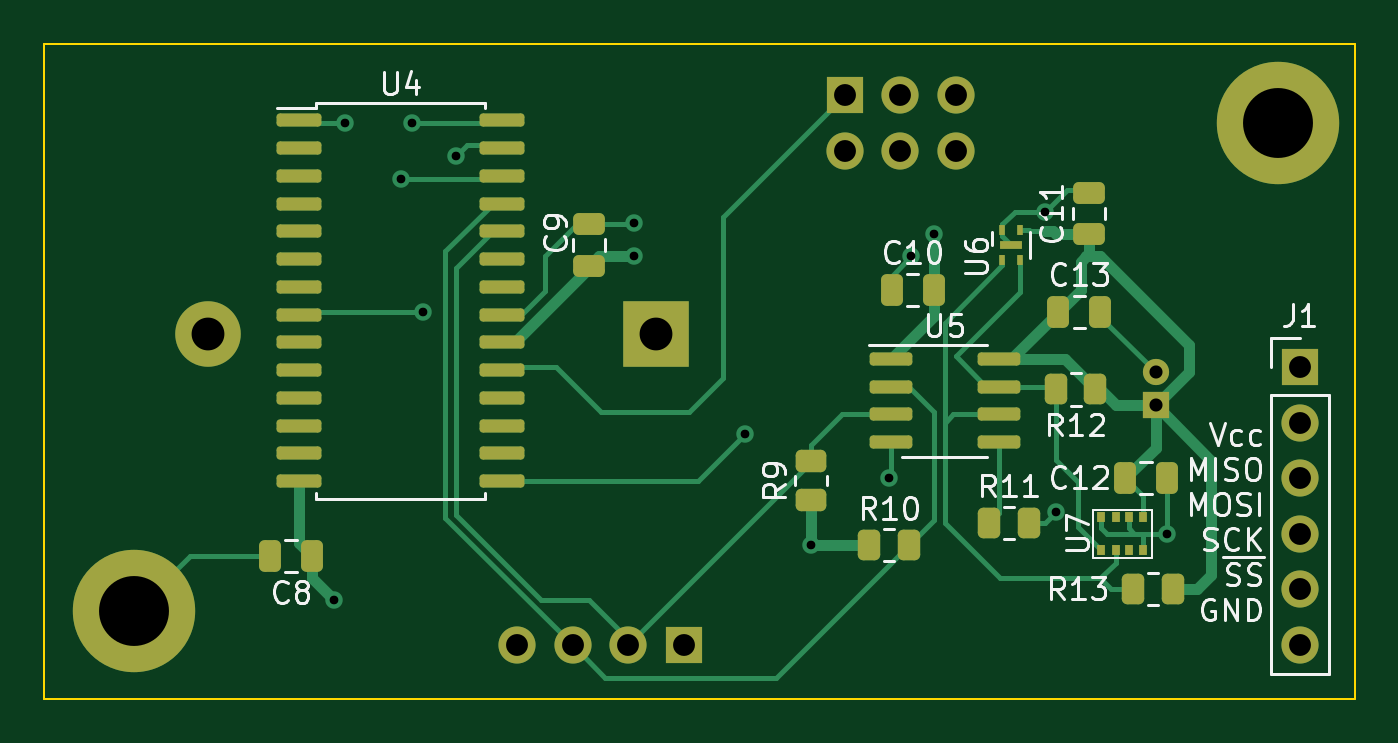
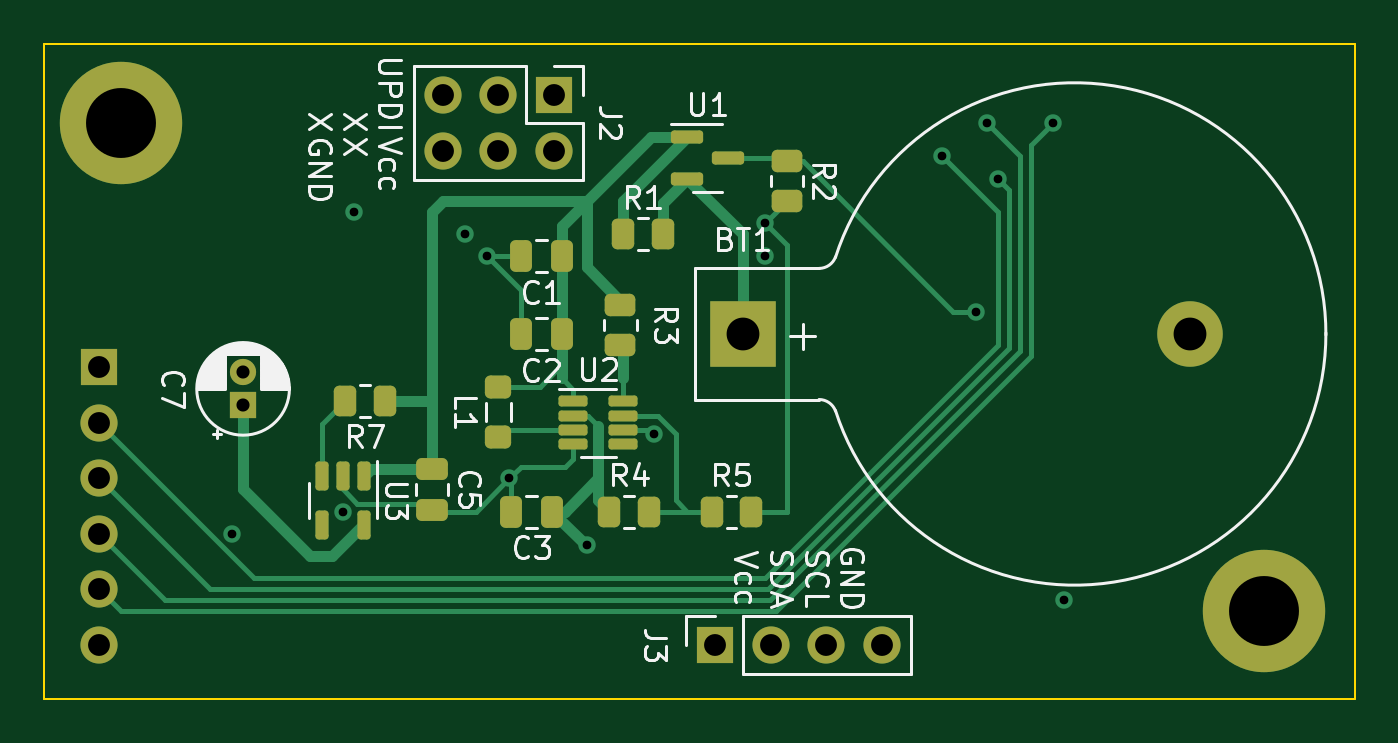
Circuit board: 13 layer files. Board 60.0 x 30.0 mm.
- bottom_copper: Main-Board-B_Cu.gbr (13698 bytes)
- bottom_mask: Main-Board-B_Mask.gbr (4454 bytes)
- paste: Main-Board-B_Paste.gbr (3453 bytes)
- bottom_silk: Main-Board-B_Silkscreen.gbr (26966 bytes)
- outline: Main-Board-Edge_Cuts.gbr (721 bytes)
- top_copper: Main-Board-F_Cu.gbr (18235 bytes)
- top_mask: Main-Board-F_Mask.gbr (5389 bytes)
- paste: Main-Board-F_Paste.gbr (4382 bytes)
- top_silk: Main-Board-F_Silkscreen.gbr (23293 bytes)
- inner_copper: Main-Board-GND_Cu.gbr (62440 bytes)
- drill: Main-Board-NPTH.drl (285 bytes)
- drill: Main-Board-PTH.drl (1111 bytes)
- inner_copper: Main-Board-Power_Cu.gbr (66248 bytes)

=== bottom_copper: Main-Board-B_Cu.gbr (13698 bytes, source omitted) ===
=== bottom_mask: Main-Board-B_Mask.gbr ===
%TF.GenerationSoftware,KiCad,Pcbnew,(6.0.1)*%
%TF.CreationDate,2022-03-15T19:27:33-04:00*%
%TF.ProjectId,Main-Board,4d61696e-2d42-46f6-9172-642e6b696361,rev?*%
%TF.SameCoordinates,Original*%
%TF.FileFunction,Soldermask,Bot*%
%TF.FilePolarity,Negative*%
%FSLAX46Y46*%
G04 Gerber Fmt 4.6, Leading zero omitted, Abs format (unit mm)*
G04 Created by KiCad (PCBNEW (6.0.1)) date 2022-03-15 19:27:33*
%MOMM*%
%LPD*%
G01*
G04 APERTURE LIST*
G04 Aperture macros list*
%AMRoundRect*
0 Rectangle with rounded corners*
0 $1 Rounding radius*
0 $2 $3 $4 $5 $6 $7 $8 $9 X,Y pos of 4 corners*
0 Add a 4 corners polygon primitive as box body*
4,1,4,$2,$3,$4,$5,$6,$7,$8,$9,$2,$3,0*
0 Add four circle primitives for the rounded corners*
1,1,$1+$1,$2,$3*
1,1,$1+$1,$4,$5*
1,1,$1+$1,$6,$7*
1,1,$1+$1,$8,$9*
0 Add four rect primitives between the rounded corners*
20,1,$1+$1,$2,$3,$4,$5,0*
20,1,$1+$1,$4,$5,$6,$7,0*
20,1,$1+$1,$6,$7,$8,$9,0*
20,1,$1+$1,$8,$9,$2,$3,0*%
G04 Aperture macros list end*
%ADD10R,1.700000X1.700000*%
%ADD11O,1.700000X1.700000*%
%ADD12C,5.600000*%
%ADD13RoundRect,0.125000X0.537500X0.125000X-0.537500X0.125000X-0.537500X-0.125000X0.537500X-0.125000X0*%
%ADD14RoundRect,0.150000X0.587500X0.150000X-0.587500X0.150000X-0.587500X-0.150000X0.587500X-0.150000X0*%
%ADD15RoundRect,0.250000X0.262500X0.450000X-0.262500X0.450000X-0.262500X-0.450000X0.262500X-0.450000X0*%
%ADD16R,3.000000X3.000000*%
%ADD17C,3.000000*%
%ADD18RoundRect,0.250000X-0.250000X-0.475000X0.250000X-0.475000X0.250000X0.475000X-0.250000X0.475000X0*%
%ADD19RoundRect,0.150000X-0.150000X0.512500X-0.150000X-0.512500X0.150000X-0.512500X0.150000X0.512500X0*%
%ADD20RoundRect,0.250000X-0.262500X-0.450000X0.262500X-0.450000X0.262500X0.450000X-0.262500X0.450000X0*%
%ADD21R,1.200000X1.200000*%
%ADD22C,1.200000*%
%ADD23RoundRect,0.250000X0.450000X-0.262500X0.450000X0.262500X-0.450000X0.262500X-0.450000X-0.262500X0*%
%ADD24RoundRect,0.250000X-0.450000X0.262500X-0.450000X-0.262500X0.450000X-0.262500X0.450000X0.262500X0*%
%ADD25RoundRect,0.250000X0.350000X-0.275000X0.350000X0.275000X-0.350000X0.275000X-0.350000X-0.275000X0*%
%ADD26RoundRect,0.250000X-0.475000X0.250000X-0.475000X-0.250000X0.475000X-0.250000X0.475000X0.250000X0*%
G04 APERTURE END LIST*
D10*
%TO.C,J1*%
X157480000Y-114808000D03*
D11*
X157480000Y-117348000D03*
X157480000Y-119888000D03*
X157480000Y-122428000D03*
X157480000Y-124968000D03*
X157480000Y-127508000D03*
%TD*%
D12*
%TO.C,REF\u002A\u002A*%
X104140000Y-125984000D03*
%TD*%
%TO.C,REF\u002A\u002A*%
X156464000Y-103632000D03*
%TD*%
D13*
%TO.C,U2*%
X135757500Y-116373000D03*
X135757500Y-117023000D03*
X135757500Y-117673000D03*
X135757500Y-118323000D03*
X133482500Y-118323000D03*
X133482500Y-117673000D03*
X133482500Y-117023000D03*
X133482500Y-116373000D03*
%TD*%
D14*
%TO.C,U1*%
X130556000Y-104272000D03*
X130556000Y-106172000D03*
X128681000Y-105222000D03*
%TD*%
D15*
%TO.C,R1*%
X133500500Y-108712000D03*
X131675500Y-108712000D03*
%TD*%
%TO.C,R4*%
X134112000Y-121412000D03*
X132287000Y-121412000D03*
%TD*%
D10*
%TO.C,J2*%
X136652000Y-102357000D03*
D11*
X136652000Y-104897000D03*
X139192000Y-102357000D03*
X139192000Y-104897000D03*
X141732000Y-102357000D03*
X141732000Y-104897000D03*
%TD*%
D16*
%TO.C,BT1*%
X128016000Y-113284000D03*
D17*
X107526000Y-113284000D03*
%TD*%
D18*
%TO.C,C3*%
X136718000Y-121412000D03*
X138618000Y-121412000D03*
%TD*%
%TO.C,C1*%
X136276000Y-109728000D03*
X138176000Y-109728000D03*
%TD*%
%TO.C,C2*%
X136276000Y-113284000D03*
X138176000Y-113284000D03*
%TD*%
D19*
%TO.C,U3*%
X145354000Y-119766500D03*
X146304000Y-119766500D03*
X147254000Y-119766500D03*
X147254000Y-122041500D03*
X145354000Y-122041500D03*
%TD*%
D20*
%TO.C,R7*%
X144375500Y-116332000D03*
X146200500Y-116332000D03*
%TD*%
D21*
%TO.C,C7*%
X150876000Y-116546600D03*
D22*
X150876000Y-115046600D03*
%TD*%
D23*
%TO.C,R3*%
X133604000Y-113792000D03*
X133604000Y-111967000D03*
%TD*%
D24*
%TO.C,R2*%
X125984000Y-105363000D03*
X125984000Y-107188000D03*
%TD*%
D15*
%TO.C,R5*%
X129436500Y-121412000D03*
X127611500Y-121412000D03*
%TD*%
D25*
%TO.C,L1*%
X139192000Y-117990000D03*
X139192000Y-115690000D03*
%TD*%
D10*
%TO.C,J3*%
X129276000Y-127533000D03*
D11*
X126736000Y-127533000D03*
X124196000Y-127533000D03*
X121656000Y-127533000D03*
%TD*%
D26*
%TO.C,C5*%
X142240000Y-119446000D03*
X142240000Y-121346000D03*
%TD*%
M02*

=== paste: Main-Board-B_Paste.gbr (3453 bytes, source withheld) ===
=== bottom_silk: Main-Board-B_Silkscreen.gbr (26966 bytes, source omitted) ===
=== outline: Main-Board-Edge_Cuts.gbr ===
%TF.GenerationSoftware,KiCad,Pcbnew,(6.0.1)*%
%TF.CreationDate,2022-03-15T19:27:33-04:00*%
%TF.ProjectId,Main-Board,4d61696e-2d42-46f6-9172-642e6b696361,rev?*%
%TF.SameCoordinates,Original*%
%TF.FileFunction,Profile,NP*%
%FSLAX46Y46*%
G04 Gerber Fmt 4.6, Leading zero omitted, Abs format (unit mm)*
G04 Created by KiCad (PCBNEW (6.0.1)) date 2022-03-15 19:27:33*
%MOMM*%
%LPD*%
G01*
G04 APERTURE LIST*
%TA.AperFunction,Profile*%
%ADD10C,0.100000*%
%TD*%
G04 APERTURE END LIST*
D10*
X100000000Y-100000000D02*
X160000000Y-100000000D01*
X160000000Y-100000000D02*
X160000000Y-130000000D01*
X160000000Y-130000000D02*
X100000000Y-130000000D01*
X100000000Y-130000000D02*
X100000000Y-100000000D01*
M02*

=== top_copper: Main-Board-F_Cu.gbr (18235 bytes, source omitted) ===
=== top_mask: Main-Board-F_Mask.gbr ===
%TF.GenerationSoftware,KiCad,Pcbnew,(6.0.1)*%
%TF.CreationDate,2022-03-15T19:27:33-04:00*%
%TF.ProjectId,Main-Board,4d61696e-2d42-46f6-9172-642e6b696361,rev?*%
%TF.SameCoordinates,Original*%
%TF.FileFunction,Soldermask,Top*%
%TF.FilePolarity,Negative*%
%FSLAX46Y46*%
G04 Gerber Fmt 4.6, Leading zero omitted, Abs format (unit mm)*
G04 Created by KiCad (PCBNEW (6.0.1)) date 2022-03-15 19:27:33*
%MOMM*%
%LPD*%
G01*
G04 APERTURE LIST*
G04 Aperture macros list*
%AMRoundRect*
0 Rectangle with rounded corners*
0 $1 Rounding radius*
0 $2 $3 $4 $5 $6 $7 $8 $9 X,Y pos of 4 corners*
0 Add a 4 corners polygon primitive as box body*
4,1,4,$2,$3,$4,$5,$6,$7,$8,$9,$2,$3,0*
0 Add four circle primitives for the rounded corners*
1,1,$1+$1,$2,$3*
1,1,$1+$1,$4,$5*
1,1,$1+$1,$6,$7*
1,1,$1+$1,$8,$9*
0 Add four rect primitives between the rounded corners*
20,1,$1+$1,$2,$3,$4,$5,0*
20,1,$1+$1,$4,$5,$6,$7,0*
20,1,$1+$1,$6,$7,$8,$9,0*
20,1,$1+$1,$8,$9,$2,$3,0*%
G04 Aperture macros list end*
%ADD10RoundRect,0.250000X0.262500X0.450000X-0.262500X0.450000X-0.262500X-0.450000X0.262500X-0.450000X0*%
%ADD11RoundRect,0.150000X-0.825000X-0.150000X0.825000X-0.150000X0.825000X0.150000X-0.825000X0.150000X0*%
%ADD12RoundRect,0.250000X0.250000X0.475000X-0.250000X0.475000X-0.250000X-0.475000X0.250000X-0.475000X0*%
%ADD13RoundRect,0.250000X-0.262500X-0.450000X0.262500X-0.450000X0.262500X0.450000X-0.262500X0.450000X0*%
%ADD14RoundRect,0.250000X-0.250000X-0.475000X0.250000X-0.475000X0.250000X0.475000X-0.250000X0.475000X0*%
%ADD15R,1.700000X1.700000*%
%ADD16O,1.700000X1.700000*%
%ADD17RoundRect,0.250000X-0.475000X0.250000X-0.475000X-0.250000X0.475000X-0.250000X0.475000X0.250000X0*%
%ADD18C,5.600000*%
%ADD19RoundRect,0.150000X-0.875000X-0.150000X0.875000X-0.150000X0.875000X0.150000X-0.875000X0.150000X0*%
%ADD20RoundRect,0.250000X0.450000X-0.262500X0.450000X0.262500X-0.450000X0.262500X-0.450000X-0.262500X0*%
%ADD21R,0.400000X0.500000*%
%ADD22R,0.300000X0.500000*%
%ADD23R,1.000000X0.400000*%
%ADD24RoundRect,0.250000X0.475000X-0.250000X0.475000X0.250000X-0.475000X0.250000X-0.475000X-0.250000X0*%
%ADD25R,3.000000X3.000000*%
%ADD26C,3.000000*%
%ADD27R,1.200000X1.200000*%
%ADD28C,1.200000*%
G04 APERTURE END LIST*
D10*
%TO.C,R12*%
X148129000Y-115824000D03*
X146304000Y-115824000D03*
%TD*%
D11*
%TO.C,U5*%
X138749000Y-114427000D03*
X138749000Y-115697000D03*
X138749000Y-116967000D03*
X138749000Y-118237000D03*
X143699000Y-118237000D03*
X143699000Y-116967000D03*
X143699000Y-115697000D03*
X143699000Y-114427000D03*
%TD*%
D12*
%TO.C,C8*%
X112268000Y-123444000D03*
X110368000Y-123444000D03*
%TD*%
D13*
%TO.C,R11*%
X143256000Y-121920000D03*
X145081000Y-121920000D03*
%TD*%
D14*
%TO.C,C13*%
X146436000Y-112268000D03*
X148336000Y-112268000D03*
%TD*%
D15*
%TO.C,J1*%
X157480000Y-114808000D03*
D16*
X157480000Y-117348000D03*
X157480000Y-119888000D03*
X157480000Y-122428000D03*
X157480000Y-124968000D03*
X157480000Y-127508000D03*
%TD*%
D17*
%TO.C,C9*%
X124968000Y-108270000D03*
X124968000Y-110170000D03*
%TD*%
D18*
%TO.C,REF\u002A\u002A*%
X104140000Y-125984000D03*
%TD*%
D19*
%TO.C,U4*%
X111682000Y-103505000D03*
X111682000Y-104775000D03*
X111682000Y-106045000D03*
X111682000Y-107315000D03*
X111682000Y-108585000D03*
X111682000Y-109855000D03*
X111682000Y-111125000D03*
X111682000Y-112395000D03*
X111682000Y-113665000D03*
X111682000Y-114935000D03*
X111682000Y-116205000D03*
X111682000Y-117475000D03*
X111682000Y-118745000D03*
X111682000Y-120015000D03*
X120982000Y-120015000D03*
X120982000Y-118745000D03*
X120982000Y-117475000D03*
X120982000Y-116205000D03*
X120982000Y-114935000D03*
X120982000Y-113665000D03*
X120982000Y-112395000D03*
X120982000Y-111125000D03*
X120982000Y-109855000D03*
X120982000Y-108585000D03*
X120982000Y-107315000D03*
X120982000Y-106045000D03*
X120982000Y-104775000D03*
X120982000Y-103505000D03*
%TD*%
D14*
%TO.C,C10*%
X138816000Y-111252000D03*
X140716000Y-111252000D03*
%TD*%
D20*
%TO.C,R9*%
X135128000Y-120904000D03*
X135128000Y-119079000D03*
%TD*%
D14*
%TO.C,C12*%
X149484000Y-119888000D03*
X151384000Y-119888000D03*
%TD*%
D18*
%TO.C,REF\u002A\u002A*%
X156464000Y-103632000D03*
%TD*%
D10*
%TO.C,R13*%
X151685000Y-124968000D03*
X149860000Y-124968000D03*
%TD*%
D13*
%TO.C,R10*%
X137771500Y-122936000D03*
X139596500Y-122936000D03*
%TD*%
D21*
%TO.C,U7*%
X150302000Y-123178000D03*
X149652000Y-123178000D03*
X149052000Y-123178000D03*
X148402000Y-123178000D03*
X148402000Y-121678000D03*
X149052000Y-121678000D03*
X149652000Y-121678000D03*
X150302000Y-121678000D03*
%TD*%
D22*
%TO.C,U6*%
X143872000Y-109920000D03*
X144672000Y-109920000D03*
X144672000Y-108520000D03*
X143872000Y-108520000D03*
D23*
X144272000Y-109220000D03*
%TD*%
D24*
%TO.C,C11*%
X147828000Y-108712000D03*
X147828000Y-106812000D03*
%TD*%
D15*
%TO.C,J2*%
X136652000Y-102357000D03*
D16*
X136652000Y-104897000D03*
X139192000Y-102357000D03*
X139192000Y-104897000D03*
X141732000Y-102357000D03*
X141732000Y-104897000D03*
%TD*%
D25*
%TO.C,BT1*%
X128016000Y-113284000D03*
D26*
X107526000Y-113284000D03*
%TD*%
D27*
%TO.C,C7*%
X150876000Y-116546600D03*
D28*
X150876000Y-115046600D03*
%TD*%
D15*
%TO.C,J3*%
X129276000Y-127533000D03*
D16*
X126736000Y-127533000D03*
X124196000Y-127533000D03*
X121656000Y-127533000D03*
%TD*%
M02*

=== paste: Main-Board-F_Paste.gbr ===
%TF.GenerationSoftware,KiCad,Pcbnew,(6.0.1)*%
%TF.CreationDate,2022-03-15T19:27:33-04:00*%
%TF.ProjectId,Main-Board,4d61696e-2d42-46f6-9172-642e6b696361,rev?*%
%TF.SameCoordinates,Original*%
%TF.FileFunction,Paste,Top*%
%TF.FilePolarity,Positive*%
%FSLAX46Y46*%
G04 Gerber Fmt 4.6, Leading zero omitted, Abs format (unit mm)*
G04 Created by KiCad (PCBNEW (6.0.1)) date 2022-03-15 19:27:33*
%MOMM*%
%LPD*%
G01*
G04 APERTURE LIST*
G04 Aperture macros list*
%AMRoundRect*
0 Rectangle with rounded corners*
0 $1 Rounding radius*
0 $2 $3 $4 $5 $6 $7 $8 $9 X,Y pos of 4 corners*
0 Add a 4 corners polygon primitive as box body*
4,1,4,$2,$3,$4,$5,$6,$7,$8,$9,$2,$3,0*
0 Add four circle primitives for the rounded corners*
1,1,$1+$1,$2,$3*
1,1,$1+$1,$4,$5*
1,1,$1+$1,$6,$7*
1,1,$1+$1,$8,$9*
0 Add four rect primitives between the rounded corners*
20,1,$1+$1,$2,$3,$4,$5,0*
20,1,$1+$1,$4,$5,$6,$7,0*
20,1,$1+$1,$6,$7,$8,$9,0*
20,1,$1+$1,$8,$9,$2,$3,0*%
G04 Aperture macros list end*
%ADD10RoundRect,0.250000X0.262500X0.450000X-0.262500X0.450000X-0.262500X-0.450000X0.262500X-0.450000X0*%
%ADD11RoundRect,0.150000X-0.825000X-0.150000X0.825000X-0.150000X0.825000X0.150000X-0.825000X0.150000X0*%
%ADD12RoundRect,0.250000X0.250000X0.475000X-0.250000X0.475000X-0.250000X-0.475000X0.250000X-0.475000X0*%
%ADD13RoundRect,0.250000X-0.262500X-0.450000X0.262500X-0.450000X0.262500X0.450000X-0.262500X0.450000X0*%
%ADD14RoundRect,0.250000X-0.250000X-0.475000X0.250000X-0.475000X0.250000X0.475000X-0.250000X0.475000X0*%
%ADD15RoundRect,0.250000X-0.475000X0.250000X-0.475000X-0.250000X0.475000X-0.250000X0.475000X0.250000X0*%
%ADD16RoundRect,0.150000X-0.875000X-0.150000X0.875000X-0.150000X0.875000X0.150000X-0.875000X0.150000X0*%
%ADD17RoundRect,0.250000X0.450000X-0.262500X0.450000X0.262500X-0.450000X0.262500X-0.450000X-0.262500X0*%
%ADD18R,0.400000X0.500000*%
%ADD19R,0.300000X0.500000*%
%ADD20R,1.000000X0.400000*%
%ADD21RoundRect,0.250000X0.475000X-0.250000X0.475000X0.250000X-0.475000X0.250000X-0.475000X-0.250000X0*%
G04 APERTURE END LIST*
D10*
%TO.C,R12*%
X148129000Y-115824000D03*
X146304000Y-115824000D03*
%TD*%
D11*
%TO.C,U5*%
X138749000Y-114427000D03*
X138749000Y-115697000D03*
X138749000Y-116967000D03*
X138749000Y-118237000D03*
X143699000Y-118237000D03*
X143699000Y-116967000D03*
X143699000Y-115697000D03*
X143699000Y-114427000D03*
%TD*%
D12*
%TO.C,C8*%
X112268000Y-123444000D03*
X110368000Y-123444000D03*
%TD*%
D13*
%TO.C,R11*%
X143256000Y-121920000D03*
X145081000Y-121920000D03*
%TD*%
D14*
%TO.C,C13*%
X146436000Y-112268000D03*
X148336000Y-112268000D03*
%TD*%
D15*
%TO.C,C9*%
X124968000Y-108270000D03*
X124968000Y-110170000D03*
%TD*%
D16*
%TO.C,U4*%
X111682000Y-103505000D03*
X111682000Y-104775000D03*
X111682000Y-106045000D03*
X111682000Y-107315000D03*
X111682000Y-108585000D03*
X111682000Y-109855000D03*
X111682000Y-111125000D03*
X111682000Y-112395000D03*
X111682000Y-113665000D03*
X111682000Y-114935000D03*
X111682000Y-116205000D03*
X111682000Y-117475000D03*
X111682000Y-118745000D03*
X111682000Y-120015000D03*
X120982000Y-120015000D03*
X120982000Y-118745000D03*
X120982000Y-117475000D03*
X120982000Y-116205000D03*
X120982000Y-114935000D03*
X120982000Y-113665000D03*
X120982000Y-112395000D03*
X120982000Y-111125000D03*
X120982000Y-109855000D03*
X120982000Y-108585000D03*
X120982000Y-107315000D03*
X120982000Y-106045000D03*
X120982000Y-104775000D03*
X120982000Y-103505000D03*
%TD*%
D14*
%TO.C,C10*%
X138816000Y-111252000D03*
X140716000Y-111252000D03*
%TD*%
D17*
%TO.C,R9*%
X135128000Y-120904000D03*
X135128000Y-119079000D03*
%TD*%
D14*
%TO.C,C12*%
X149484000Y-119888000D03*
X151384000Y-119888000D03*
%TD*%
D10*
%TO.C,R13*%
X151685000Y-124968000D03*
X149860000Y-124968000D03*
%TD*%
D13*
%TO.C,R10*%
X137771500Y-122936000D03*
X139596500Y-122936000D03*
%TD*%
D18*
%TO.C,U7*%
X150302000Y-123178000D03*
X149652000Y-123178000D03*
X149052000Y-123178000D03*
X148402000Y-123178000D03*
X148402000Y-121678000D03*
X149052000Y-121678000D03*
X149652000Y-121678000D03*
X150302000Y-121678000D03*
%TD*%
D19*
%TO.C,U6*%
X143872000Y-109920000D03*
X144672000Y-109920000D03*
X144672000Y-108520000D03*
X143872000Y-108520000D03*
D20*
X144272000Y-109220000D03*
%TD*%
D21*
%TO.C,C11*%
X147828000Y-108712000D03*
X147828000Y-106812000D03*
%TD*%
M02*

=== top_silk: Main-Board-F_Silkscreen.gbr (23293 bytes, source omitted) ===
=== inner_copper: Main-Board-GND_Cu.gbr (62440 bytes, source omitted) ===
=== drill: Main-Board-NPTH.drl ===
M48
; DRILL file {KiCad (6.0.1)} date Tue Mar 15 19:27:46 2022
; FORMAT={-:-/ absolute / inch / decimal}
; #@! TF.CreationDate,2022-03-15T19:27:46-04:00
; #@! TF.GenerationSoftware,Kicad,Pcbnew,(6.0.1)
; #@! TF.FileFunction,NonPlated,1,4,NPTH
FMAT,2
INCH
%
G90
G05
T0
M30

=== drill: Main-Board-PTH.drl ===
M48
; DRILL file {KiCad (6.0.1)} date Tue Mar 15 19:27:46 2022
; FORMAT={-:-/ absolute / inch / decimal}
; #@! TF.CreationDate,2022-03-15T19:27:46-04:00
; #@! TF.GenerationSoftware,Kicad,Pcbnew,(6.0.1)
; #@! TF.FileFunction,Plated,1,4,PTH
FMAT,2
INCH
; #@! TA.AperFunction,Plated,PTH,ViaDrill
T1C0.0157
; #@! TA.AperFunction,Plated,PTH,ComponentDrill
T2C0.0236
; #@! TA.AperFunction,Plated,PTH,ComponentDrill
T3C0.0394
; #@! TA.AperFunction,Plated,PTH,ComponentDrill
T4C0.0591
; #@! TA.AperFunction,Plated,PTH,ComponentDrill
T5C0.1260
%
G90
G05
T1
X4.46Y-4.94
X4.48Y-4.08
X4.58Y-4.18
X4.6Y-4.08
X4.62Y-4.42
X4.68Y-4.14
X5.0Y-4.26
X5.0Y-4.32
X5.2Y-4.64
X5.32Y-4.84
X5.46Y-4.72
X5.5Y-4.32
X5.54Y-4.28
X5.74Y-4.24
X5.7602Y-4.7802
X5.96Y-4.82
T2
X5.94Y-4.5294
X5.94Y-4.5884
T3
X4.7896Y-5.021
X4.8896Y-5.021
X4.9896Y-5.021
X5.0896Y-5.021
X5.38Y-4.0298
X5.38Y-4.1298
X5.48Y-4.0298
X5.48Y-4.1298
X5.58Y-4.0298
X5.58Y-4.1298
X6.2Y-4.52
X6.2Y-4.62
X6.2Y-4.72
X6.2Y-4.82
X6.2Y-4.92
X6.2Y-5.02
T4
X4.2333Y-4.46
X5.04Y-4.46
T5
X4.1Y-4.96
X6.16Y-4.08
T0
M30

=== inner_copper: Main-Board-Power_Cu.gbr (66248 bytes, source omitted) ===
